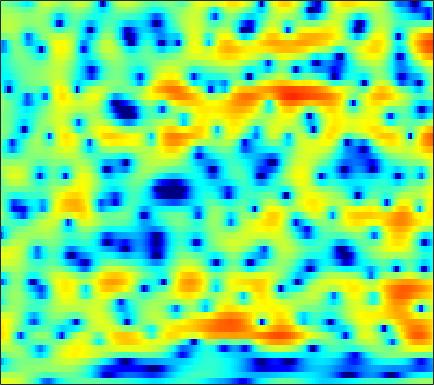

Values plotted in this chart, from the file beside it:
3.5004, 3.5733, 3.6171, 3.5918, 3.5294, 3.3851, 3.1735, 2.9716, 2.6372, 2.2109, 1.6799, 1.2074, 0.47486, -0.37854, -1.1189, -2.2454, -3.552, -4.6818, -6.4045, -8.2987, -10.137, -11.085, -11.158, -10.006
1.105, 1.239, 1.397, 1.525, 1.597, 1.656, 1.667, 1.639, 1.551, 1.403, 1.192, 0.9934, 0.6771, 0.3032, -0.009969, -0.4596, -0.9267, -1.273, -1.703, -2.063, -2.312, -2.409, -2.415, -2.297
-4.747, -4.123, -3.316, -2.573, -2.066, -1.472, -0.9711, -0.6547, -0.3073, -0.03962, 0.1585, 0.2665, 0.3641, 0.4204, 0.4426, 0.4546, 0.4589, 0.4626, 0.4732, 0.496, 0.5365, 0.5798, 0.6533, 0.7378
-8.971, -7.181, -5.316, -3.88, -3.017, -2.099, -1.404, -0.9995, -0.6042, -0.3445, -0.2009, -0.158, -0.1673, -0.2279, -0.2921, -0.3741, -0.4238, -0.424, -0.3575, -0.2066, 0.03076, 0.2603, 0.6105, 0.9908
-2.142, -1.616, -0.9487, -0.3577, 0.01126, 0.3831, 0.6097, 0.6864, 0.6584, 0.4729, 0.1268, -0.2538, -0.9226, -1.796, -2.59, -3.82, -5.151, -6.042, -6.662, -6.211, -4.9, -3.695, -2.106, -0.6802
1.25, 1.451, 1.623, 1.687, 1.663, 1.533, 1.313, 1.089, 0.7218, 0.265, -0.2896, -0.7829, -1.562, -2.566, -3.503, -5.077, -7.053, -8.696, -10.28, -9.629, -7.311, -5.481, -3.368, -1.669
3.561, 3.524, 3.236, 2.678, 2.094, 1.096, -0.07674, -1.002, -2.135, -2.871, -3.042, -2.882, -2.492, -2.11, -1.896, -1.741, -1.663, -1.623, -1.55, -1.392, -1.186, -1.016, -0.8011, -0.6282
6.149, 5.826, 5.099, 3.997, 2.892, 0.9213, -1.792, -4.568, -9.736, -13.9, -9.501, -6.454, -3.768, -2.083, -1.192, -0.3486, 0.2061, 0.4828, 0.6777, 0.7115, 0.5538, 0.2803, -0.3466, -1.353
5.853, 5.52, 4.911, 4.118, 3.401, 2.303, 1.097, 0.2032, -0.9024, -1.805, -2.41, -2.69, -2.915, -3.027, -3.02, -2.908, -2.662, -2.419, -2.082, -1.786, -1.629, -1.648, -1.893, -2.438
5.362, 5.157, 4.787, 4.286, 3.83, 3.109, 2.264, 1.547, 0.4651, -0.7718, -2.228, -3.522, -5.622, -8.334, -10.7, -12.89, -11.37, -9.077, -6.428, -4.496, -3.138, -2.407, -1.753, -1.408
3.15, 3.178, 3.156, 3.017, 2.847, 2.502, 2.007, 1.524, 0.7262, -0.2628, -1.508, -2.601, -4.249, -6.041, -7.268, -8.117, -7.62, -6.648, -5.063, -3.571, -2.33, -1.573, -0.7662, -0.1699
-1.319, -0.6893, 0.01997, 0.5518, 0.8293, 1.01, 0.9916, 0.8605, 0.5476, 0.09842, -0.4628, -0.9228, -1.532, -2.094, -2.45, -2.737, -2.785, -2.675, -2.359, -1.901, -1.332, -0.8818, -0.2729, 0.3088
-5.248, -3.542, -1.89, -0.7407, -0.1341, 0.3954, 0.6677, 0.7257, 0.6303, 0.3661, -0.01121, -0.3703, -0.9435, -1.545, -1.981, -2.527, -2.983, -3.177, -3.223, -2.983, -2.439, -1.861, -0.972, -0.02382
-2.729, -1.926, -0.9603, -0.1605, 0.3045, 0.737, 0.9709, 0.9946, 0.8241, 0.4279, -0.179, -0.7718, -1.705, -2.792, -3.726, -5.156, -6.826, -8.245, -10.13, -10.68, -8.747, -6.567, -3.766, -1.424
-2.2, -2.01, -1.483, -0.8193, -0.3373, 0.2208, 0.5083, 0.5167, 0.2363, -0.4196, -1.479, -2.486, -4.106, -5.936, -7.287, -8.84, -10.21, -11.22, -12.55, -12.72, -10.06, -7.287, -3.902, -1.171
-11.36, -11.44, -7.56, -4.245, -2.501, -0.9567, -0.1264, 0.09264, -0.08572, -0.8179, -2.163, -3.67, -6.593, -11.24, -17.52, -27.02, -14.08, -10.46, -7.444, -5.258, -3.349, -2.001, -0.3102, 1.222
-4.793, -4.864, -3.79, -2.287, -1.254, -0.2336, 0.3631, 0.5639, 0.4651, 0.01512, -0.7579, -1.543, -2.712, -3.88, -4.562, -4.904, -4.584, -3.98, -2.953, -1.888, -0.8284, -0.08156, 0.8298, 1.618
0.9677, 0.9197, 0.9863, 1.151, 1.287, 1.414, 1.448, 1.384, 1.159, 0.7802, 0.2863, -0.1303, -0.7037, -1.259, -1.592, -1.88, -1.974, -1.918, -1.699, -1.341, -0.924, -0.608, -0.211, 0.09358
3.05, 3.03, 2.997, 2.948, 2.884, 2.749, 2.536, 2.3, 1.896, 1.37, 0.7238, 0.174, -0.6391, -1.463, -2.056, -2.754, -3.202, -3.347, -3.266, -2.931, -2.495, -2.165, -1.822, -1.637
3.812, 3.852, 3.874, 3.849, 3.791, 3.649, 3.389, 3.11, 2.609, 1.923, 1.016, 0.1592, -1.246, -3.025, -4.656, -7.197, -9.54, -10.1, -8.684, -6.538, -4.749, -3.748, -2.844, -2.381
2.639, 2.797, 3.025, 3.233, 3.352, 3.425, 3.375, 3.239, 2.895, 2.344, 1.546, 0.7596, -0.6029, -2.431, -4.168, -7.089, -10.2, -10.96, -8.805, -6.086, -4.043, -2.948, -1.968, -1.47
-1.914, -1.389, -0.5308, 0.3188, 0.8788, 1.471, 1.887, 2.071, 2.13, 2.009, 1.713, 1.384, 0.8024, 0.1307, -0.3932, -1.044, -1.492, -1.611, -1.489, -1.144, -0.6994, -0.3998, -0.1112, -0.001521
-12.12, -8.754, -5.534, -3.328, -2.117, -0.9258, -0.09206, 0.3458, 0.7547, 0.988, 1.1, 1.12, 1.102, 1.051, 0.9953, 0.9545, 0.946, 0.9732, 1.047, 1.142, 1.224, 1.248, 1.201, 1.043
-8.057, -6.74, -4.957, -3.517, -2.689, -1.857, -1.297, -0.9915, -0.6705, -0.4117, -0.1706, 0.02165, 0.3133, 0.6098, 0.8468, 1.164, 1.468, 1.67, 1.913, 2.114, 2.231, 2.262, 2.195, 1.971
-1.554, -1.651, -1.755, -1.883, -2.026, -2.285, -2.629, -2.869, -3.198, -3.339, -3.212, -2.899, -2.242, -1.436, -0.7668, 0.02843, 0.7336, 1.193, 1.71, 2.151, 2.523, 2.746, 2.95, 2.994
0.8592, 0.1023, -1.079, -2.447, -3.556, -5.109, -6.632, -7.806, -9.586, -11.74, -13.06, -12.02, -8.994, -6.178, -4.541, -2.968, -1.948, -1.424, -0.8931, -0.3815, 0.3251, 0.9799, 1.931, 2.816
0.6453, -0.617, -2.802, -5.701, -8.481, -12.9, -16.11, -16.02, -15.19, -15.79, -16.35, -14.77, -11.27, -8.242, -6.724, -5.611, -5.436, -6.021, -7.755, -10.03, -9.072, -6.039, -2.271, 0.5358
-0.196, -1.29, -3.165, -5.624, -7.859, -11.09, -12.86, -12.37, -10.83, -9.367, -8.185, -7.386, -6.387, -5.502, -5.08, -4.884, -5.23, -5.902, -7.271, -8.565, -7.785, -5.759, -2.746, -0.1648
-0.962, -1.298, -1.866, -2.568, -3.12, -3.751, -4.192, -4.299, -4.245, -4.012, -3.71, -3.484, -3.222, -3.026, -2.95, -2.905, -2.957, -2.989, -2.963, -2.74, -2.18, -1.561, -0.5458, 0.5654
-1.644, -1.168, -0.7377, -0.4901, -0.3952, -0.3553, -0.3667, -0.3907, -0.4335, -0.5091, -0.6186, -0.7271, -0.9093, -1.171, -1.371, -1.643, -1.857, -1.947, -1.928, -1.704, -1.31, -0.9163, -0.3118, 0.3173
-1.47, -0.3776, 0.6835, 1.423, 1.812, 2.144, 2.317, 2.335, 2.249, 2.027, 1.662, 1.289, 0.6465, -0.1513, -0.8607, -1.907, -2.926, -3.542, -3.902, -3.619, -2.882, -2.207, -1.361, -0.7055
0.2518, 1.145, 2.101, 2.803, 3.184, 3.53, 3.692, 3.706, 3.568, 3.256, 2.74, 2.196, 1.216, -0.1246, -1.453, -3.864, -7.438, -11.54, -17.49, -11.62, -6.912, -4.712, -2.824, -1.783
1.031, 1.47, 1.976, 2.376, 2.605, 2.82, 2.914, 2.927, 2.823, 2.58, 2.172, 1.736, 0.9626, -0.09835, -1.065, -2.669, -4.5, -5.812, -6.706, -6.056, -4.597, -3.485, -2.319, -1.581
0.2248, 0.3347, 0.4401, 0.5186, 0.572, 0.6426, 0.7221, 0.7822, 0.8472, 0.8695, 0.8097, 0.7019, 0.4583, 0.1039, -0.2281, -0.6972, -1.147, -1.403, -1.572, -1.512, -1.236, -0.9798, -0.6094, -0.292
-1.232, -1.49, -1.908, -2.335, -2.59, -2.741, -2.593, -2.339, -1.846, -1.307, -0.8113, -0.4993, -0.1878, 0.03012, 0.1062, 0.1646, 0.1695, 0.1714, 0.1815, 0.2262, 0.3214, 0.4282, 0.6163, 0.8373
-2.391, -3.191, -4.675, -6.67, -8.34, -9.792, -9.018, -7.477, -5.397, -3.703, -2.372, -1.586, -0.7469, -0.1161, 0.2628, 0.5992, 0.7976, 0.8495, 0.8244, 0.73, 0.6058, 0.5822, 0.6688, 0.9536
-1.727, -2.578, -4.413, -7.312, -10.4, -14.41, -12.16, -9.26, -6.408, -4.528, -3.148, -2.276, -1.222, -0.3212, 0.2783, 0.8685, 1.177, 1.182, 0.8635, 0.1472, -0.9005, -1.778, -2.491, -1.942
-0.0214, -0.2264, -0.8757, -1.804, -2.57, -3.475, -4.192, -4.545, -5.112, -5.729, -6.173, -5.899, -4.537, -2.65, -1.384, -0.03422, 0.7564, 0.9746, 0.6712, -0.4447, -2.708, -5.77, -13.72, -10.15
-0.05166, 0.07963, -0.03997, -0.4643, -0.9577, -1.843, -3.032, -4.208, -6.41, -9.952, -16.97, -23.02, -12.21, -6.873, -4.403, -2.185, -0.7724, -0.1181, 0.3051, 0.3033, -0.005028, -0.2618, -0.3581, 0.162
-0.4903, -0.3628, -0.4176, -0.7226, -1.104, -1.782, -2.644, -3.453, -4.607, -5.749, -6.545, -6.636, -6.054, -4.9, -3.943, -2.683, -1.611, -0.9537, -0.248, 0.3034, 0.7388, 1.053, 1.477, 1.93
-0.3397, -0.3429, -0.4765, -0.7721, -1.087, -1.621, -2.238, -2.741, -3.396, -3.951, -4.329, -4.457, -4.381, -3.992, -3.612, -2.931, -2.193, -1.661, -0.952, -0.2768, 0.3758, 0.822, 1.405, 1.938
0.2499, 0.1155, -0.1723, -0.556, -0.9054, -1.461, -2.12, -2.643, -3.417, -4.221, -4.938, -5.356, -5.577, -5.412, -4.984, -4.278, -3.464, -2.838, -2.038, -1.283, -0.5229, 0.04742, 0.8217, 1.594
0.8653, 0.5252, -0.008108, -0.57, -0.9939, -1.564, -2.237, -2.883, -3.996, -5.577, -7.747, -9.661, -11.63, -10.86, -8.996, -6.767, -5.155, -4.333, -3.653, -3.183, -2.632, -1.924, -0.6712, 0.7738
0.4279, -0.5017, -1.786, -2.818, -3.204, -3.22, -3.03, -3.05, -3.535, -4.689, -6.816, -9.142, -12.13, -10.78, -8.213, -5.709, -4.443, -4.264, -5.142, -7.6, -11.68, -10.95, -5.096, -0.8186
-2.55, -4.662, -9.12, -18.13, -18, -9.697, -5.891, -4.234, -3.002, -2.483, -2.381, -2.425, -2.415, -2.219, -1.94, -1.577, -1.497, -1.724, -2.475, -3.661, -4.531, -4.001, -1.826, 0.6537
-4.52, -5.489, -6.918, -7.917, -7.855, -6.735, -5.187, -4.086, -2.929, -2.101, -1.512, -1.181, -0.8435, -0.5487, -0.394, -0.2193, -0.1154, -0.07732, -0.05079, 0.01766, 0.2438, 0.5603, 1.19, 1.928
-5.149, -5.047, -4.935, -4.739, -4.483, -3.992, -3.366, -2.889, -2.257, -1.688, -1.211, -0.91, -0.5803, -0.3107, -0.1379, 0.049, 0.2276, 0.3606, 0.5473, 0.773, 1.052, 1.286, 1.629, 1.971
-5.401, -4.862, -4.252, -3.707, -3.319, -2.805, -2.315, -1.977, -1.547, -1.17, -0.8597, -0.6722, -0.4702, -0.3353, -0.2373, -0.1288, -0.01504, 0.09019, 0.2759, 0.525, 0.8327, 1.097, 1.451, 1.787
-4.934, -4.406, -3.738, -3.103, -2.647, -2.079, -1.58, -1.254, -0.9068, -0.6741, -0.5352, -0.5016, -0.5242, -0.6245, -0.7291, -0.8745, -1.005, -1.044, -0.9585, -0.6793, -0.2097, 0.2431, 0.9014, 1.537
-4.763, -4.535, -3.969, -3.178, -2.519, -1.696, -1.031, -0.6427, -0.3505, -0.2612, -0.3633, -0.5334, -0.8838, -1.336, -1.8, -2.532, -3.374, -4.006, -4.559, -4.308, -3.117, -1.889, -0.2244, 1.224
-8.559, -9.604, -8.202, -5.431, -3.636, -1.893, -0.8142, -0.392, -0.2493, -0.5052, -1.079, -1.624, -2.394, -3.136, -3.701, -4.739, -6.49, -8.836, -15.57, -21.66, -8.891, -4.686, -1.094, 1.302
-8.472, -10.37, -8.397, -4.914, -2.984, -1.292, -0.4571, -0.3498, -0.7958, -2.001, -3.992, -5.995, -8.647, -9.193, -8.026, -6.471, -5.689, -5.525, -5.341, -4.546, -2.853, -1.346, 0.5692, 2.144
-0.5121, -0.6165, -0.4385, 0.01085, 0.3708, 0.7041, 0.7043, 0.4242, -0.4484, -2.007, -4.455, -7.018, -11.03, -11.14, -8.528, -5.521, -3.539, -2.47, -1.401, -0.5436, 0.2515, 0.7916, 1.406, 1.878
1.72, 1.796, 1.903, 1.987, 2.014, 1.94, 1.706, 1.412, 0.8218, 0.05215, -0.8186, -1.452, -2.043, -2.188, -1.986, -1.442, -0.7982, -0.3506, 0.1159, 0.4234, 0.5322, 0.4748, 0.1763, -0.3983
1.771, 1.958, 2.126, 2.203, 2.203, 2.122, 1.952, 1.757, 1.459, 1.123, 0.7896, 0.572, 0.368, 0.2969, 0.3198, 0.4151, 0.5473, 0.6216, 0.645, 0.5219, 0.1518, -0.3275, -1.311, -2.843
1.125, 1.379, 1.586, 1.671, 1.664, 1.59, 1.446, 1.303, 1.087, 0.8615, 0.6587, 0.5534, 0.4734, 0.4857, 0.5482, 0.6747, 0.8054, 0.8766, 0.8933, 0.7477, 0.4001, -0.03956, -0.8966, -2.107
0.4758, 0.6657, 0.7719, 0.7476, 0.6631, 0.4774, 0.2259, 0.01777, -0.316, -0.6539, -0.9465, -1.098, -1.143, -0.9835, -0.7219, -0.2334, 0.3044, 0.6831, 1.077, 1.296, 1.323, 1.205, 0.8566, 0.3301
0.09791, -0.03111, -0.3224, -0.6862, -0.9627, -1.34, -1.732, -2.079, -2.649, -3.404, -4.324, -5.038, -5.594, -5.177, -4.213, -2.526, -0.8682, 0.2039, 1.339, 2.154, 2.637, 2.81, 2.807, 2.569
